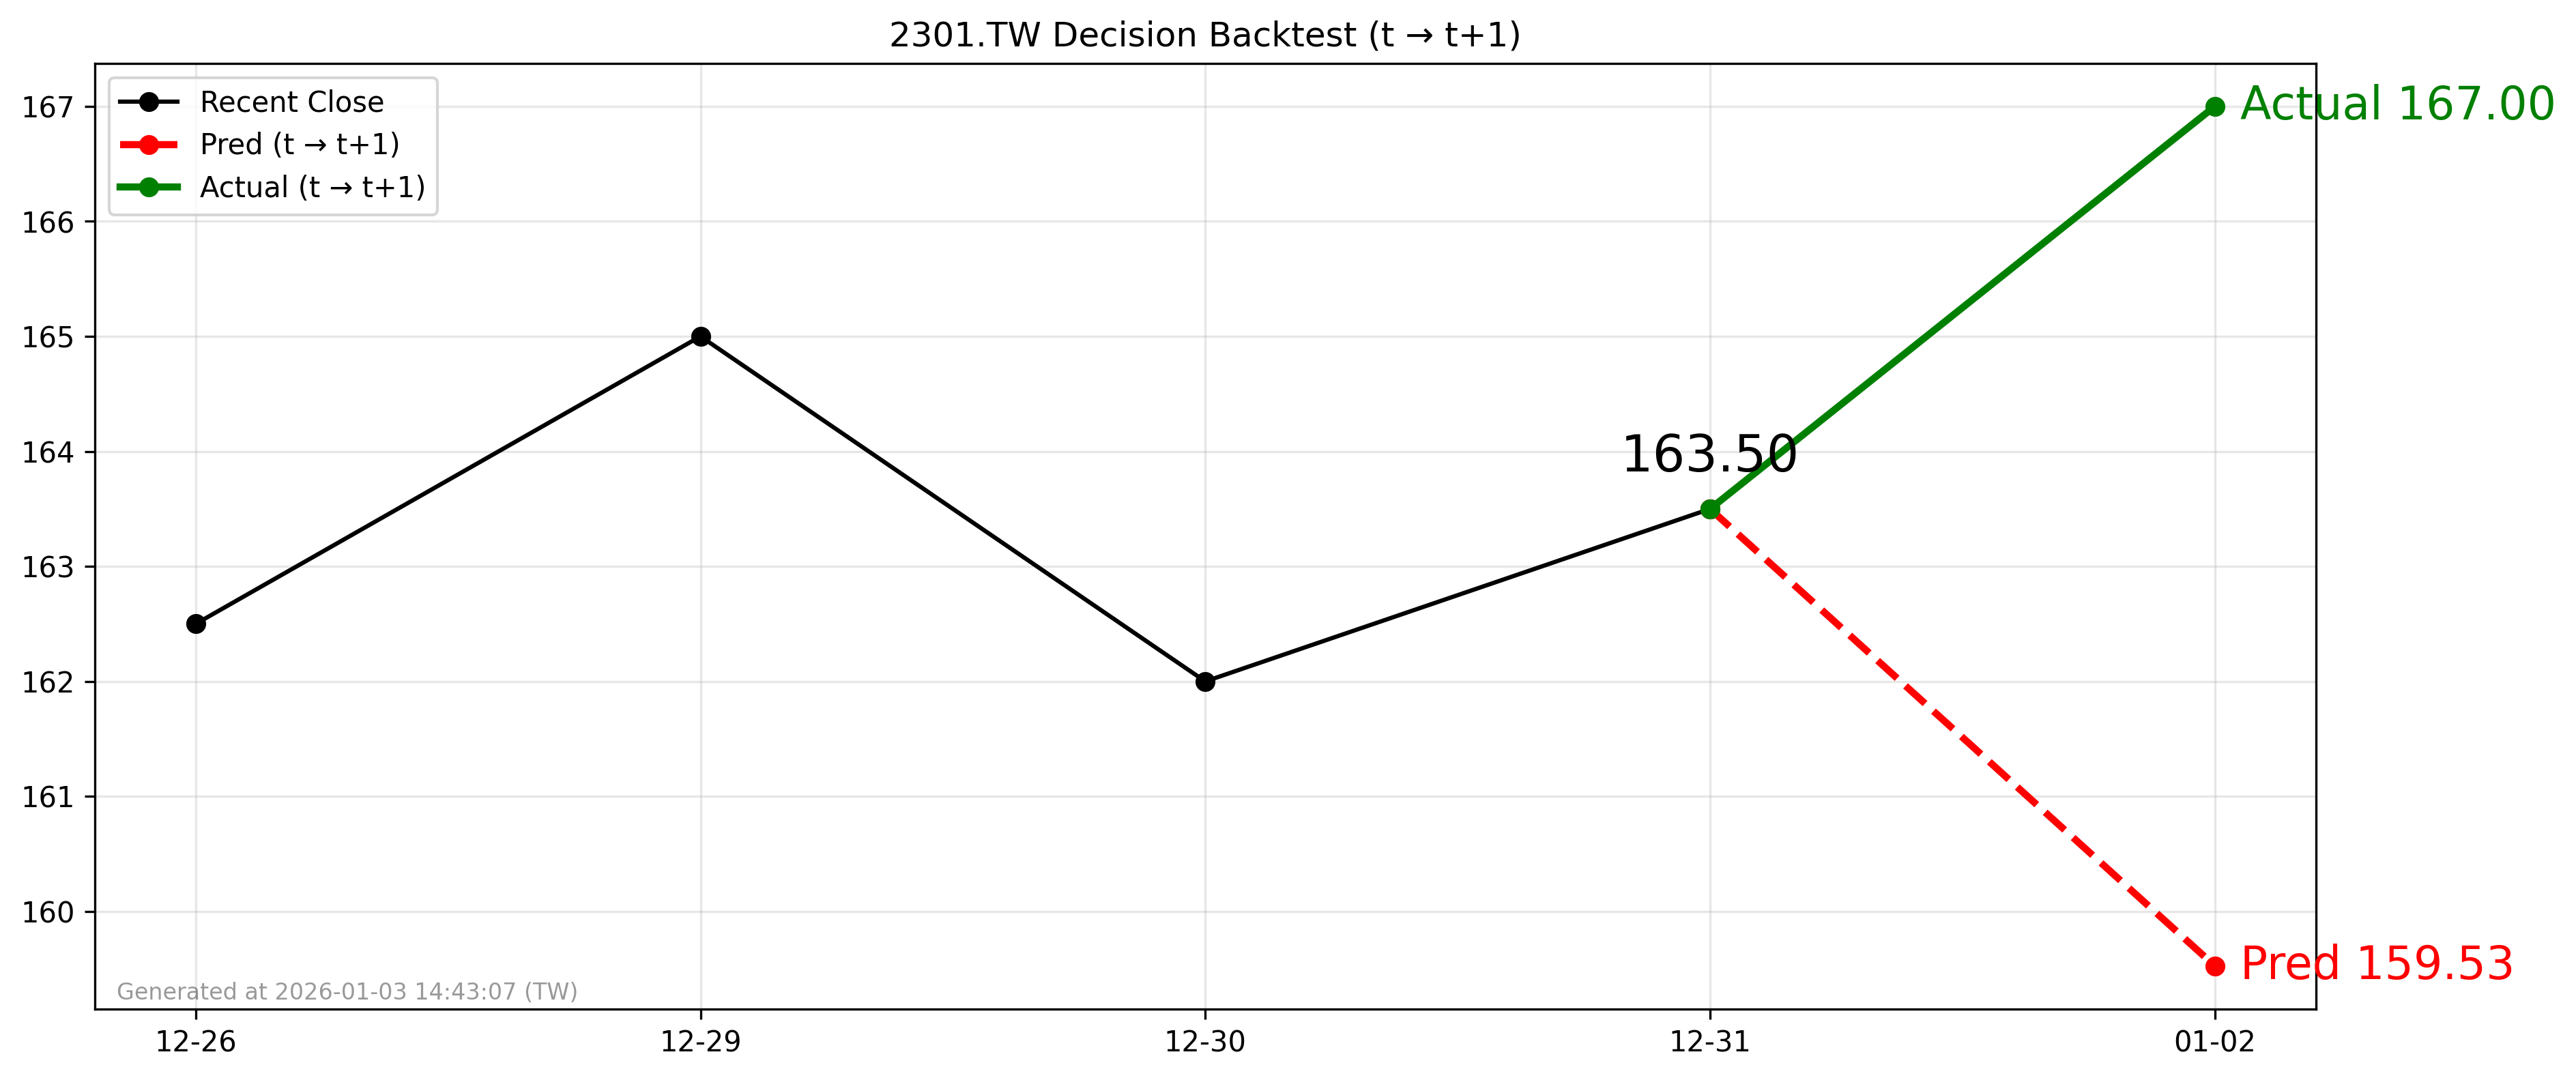

The data file committed next to this chart (first rows):
forecast_date, decision_day, close_t, pred_t1, actual_t1, direction_pred, direction_actual
2025-12-31, 2025-12-31, 163.5, 159.5, 167.0, -1, 1
